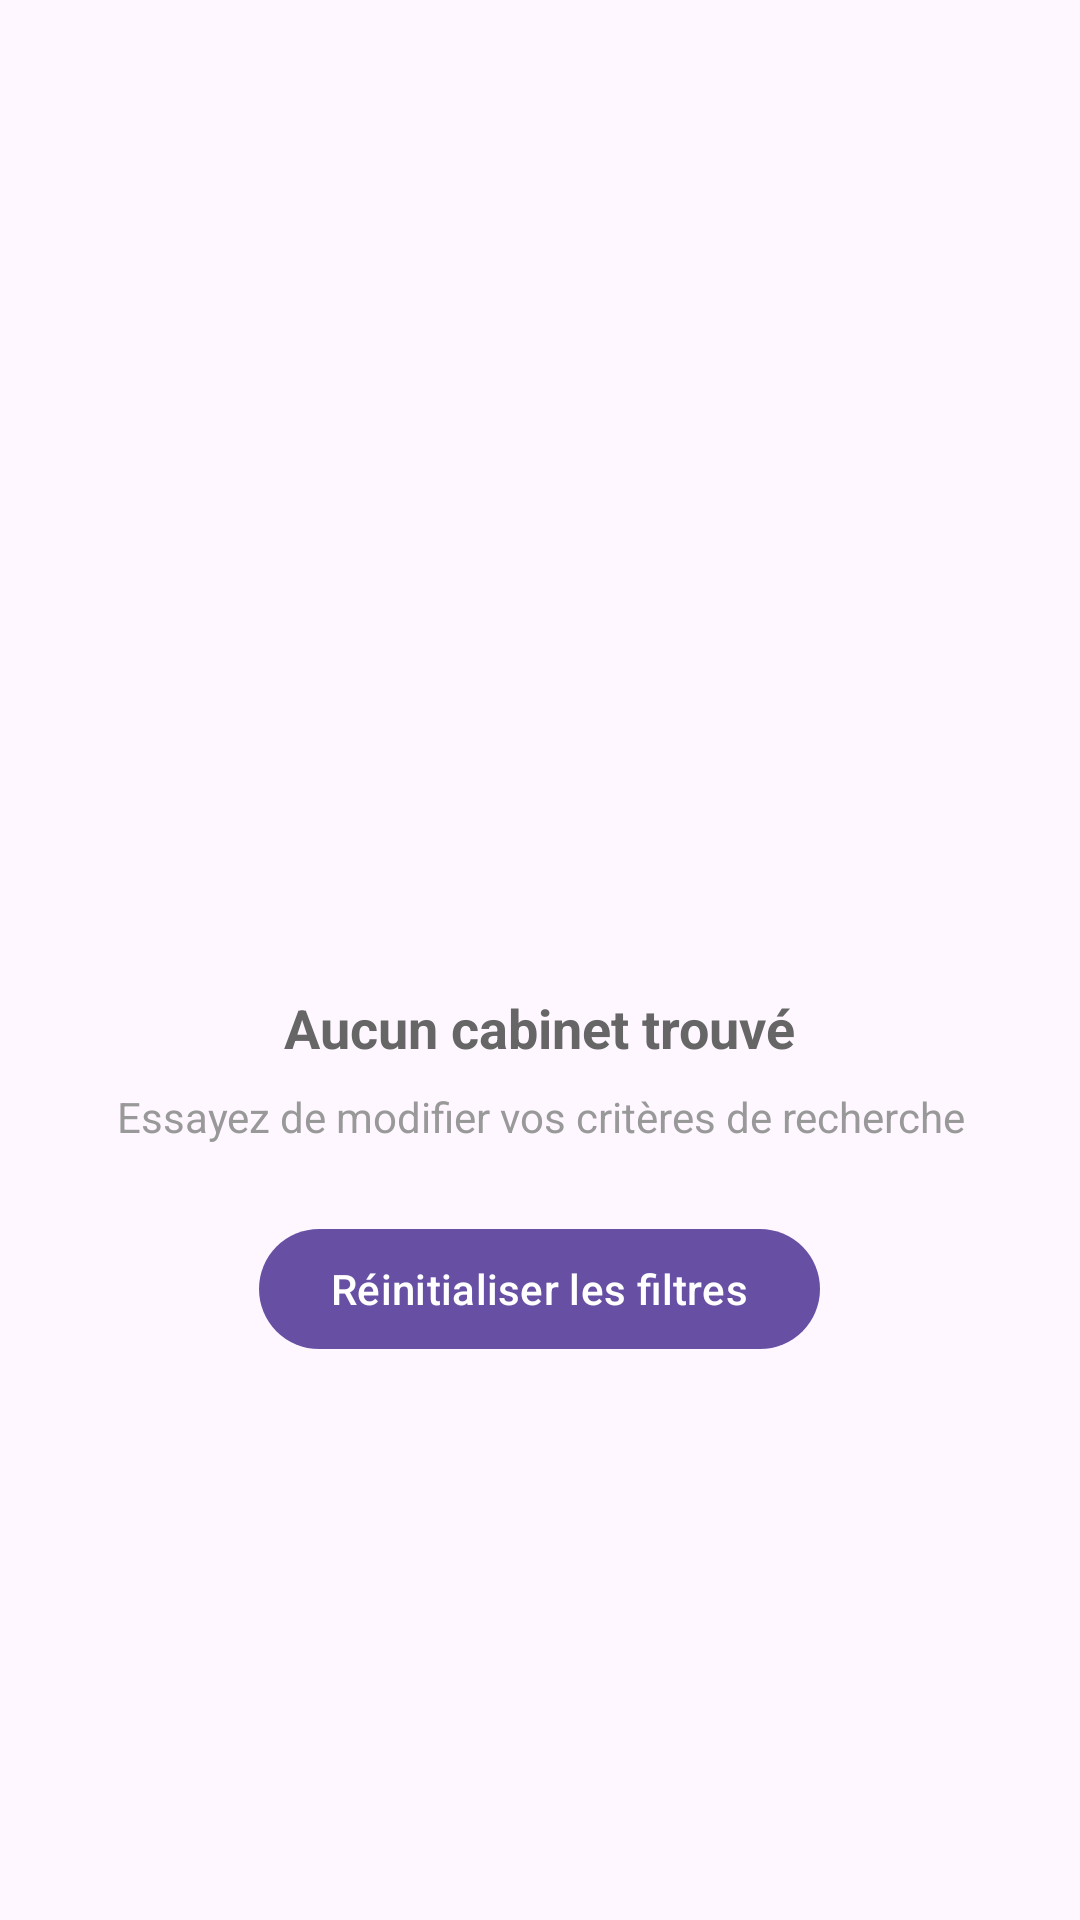

Layout XML and referenced resources for this Android screen:
<!-- AndroidManifest.xml: application theme Theme.Tp5ex2 -->
<!-- res/layout/activity_layout_empty_state.xml -->
<?xml version="1.0" encoding="utf-8"?>
<LinearLayout xmlns:android="http://schemas.android.com/apk/res/android"
    android:layout_width="match_parent"
    android:layout_height="300dp"
    android:orientation="vertical"
    android:gravity="center"
    android:padding="32dp">

    <ImageView
        android:layout_width="120dp"
        android:layout_height="120dp"


        android:layout_marginBottom="24dp"/>

    <TextView
        android:layout_width="wrap_content"
        android:layout_height="wrap_content"
        android:text="Aucun cabinet trouvé"
        android:textSize="18sp"
        android:textStyle="bold"
        android:textColor="#666666"
        android:layout_marginBottom="8dp"/>

    <TextView
        android:id="@+id/tvEmptyMessage"
        android:layout_width="wrap_content"
        android:layout_height="wrap_content"
        android:text="Essayez de modifier vos critères de recherche"
        android:textSize="14sp"
        android:textColor="#999999"
        android:textAlignment="center"
        android:layout_marginBottom="24dp"/>

    <com.google.android.material.button.MaterialButton
        android:id="@+id/btnResetFilters"
        android:layout_width="wrap_content"
        android:layout_height="wrap_content"
        android:text="Réinitialiser les filtres"
        android:textColor="#FFFFFF"
       />

</LinearLayout>
<!-- resources referenced by this layout -->
<resources>
  <style name="Theme.Tp5ex2" parent="Base.Theme.Tp5ex2" />
  <style name="Base.Theme.Tp5ex2" parent="Theme.Material3.DayNight.NoActionBar">
          
          
      </style>
</resources>
